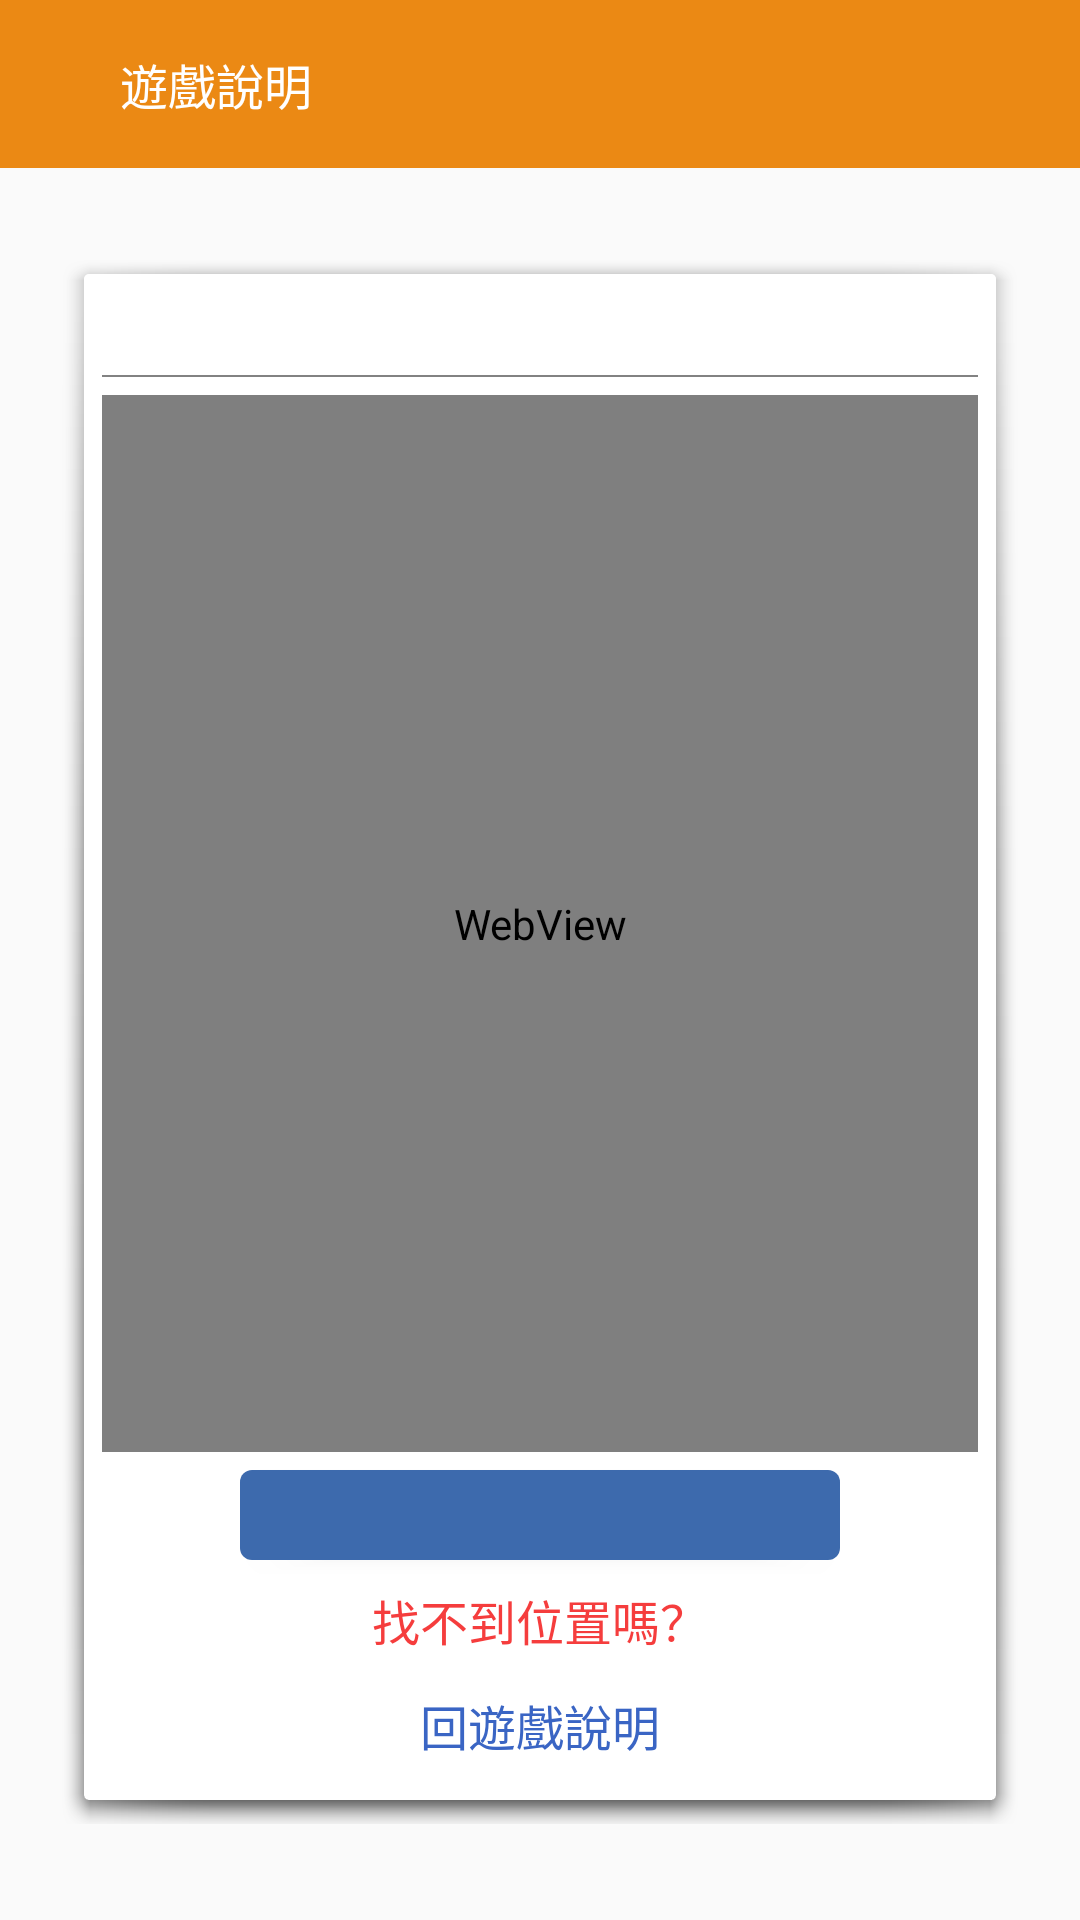

Android layout source for this screen:
<!-- AndroidManifest.xml: application theme AppTheme -->
<!-- res/layout/fragment_main.xml -->
<?xml version="1.0" encoding="utf-8"?>
<androidx.constraintlayout.widget.ConstraintLayout xmlns:android="http://schemas.android.com/apk/res/android"
    xmlns:app="http://schemas.android.com/apk/res-auto"
    xmlns:tools="http://schemas.android.com/tools"
    android:layout_width="match_parent"
    android:layout_height="match_parent"
    android:focusableInTouchMode="true"
    android:focusable="true">

    <ImageView
        android:id="@+id/bg_img"
        android:layout_width="0dp"
        android:layout_height="0dp"
        android:scaleType="fitXY"
        app:layout_constraintBottom_toBottomOf="parent"
        app:layout_constraintEnd_toEndOf="parent"
        app:layout_constraintStart_toStartOf="parent"
        app:layout_constraintTop_toTopOf="parent"
        tools:src="@drawable/bg_common" />

    <com.google.android.material.appbar.AppBarLayout
        android:layout_width="0dp"
        android:layout_height="wrap_content"
        app:layout_constraintEnd_toEndOf="parent"
        app:layout_constraintStart_toStartOf="parent"
        app:layout_constraintTop_toTopOf="parent">

        <androidx.appcompat.widget.Toolbar
            android:id="@+id/toolbar"
            android:layout_width="match_parent"
            android:layout_height="?attr/actionBarSize">

            <androidx.constraintlayout.widget.ConstraintLayout
                android:layout_width="match_parent"
                android:layout_height="match_parent">

                <ImageView
                    android:id="@+id/back_btn"
                    android:layout_width="24dp"
                    android:layout_height="24dp"
                    android:background="@drawable/ic_back"
                    app:layout_constraintStart_toStartOf="parent"
                    app:layout_constraintBottom_toBottomOf="parent"
                    app:layout_constraintTop_toTopOf="parent" />

                <TextView
                    android:id="@+id/back_lab"
                    android:layout_width="wrap_content"
                    android:layout_height="wrap_content"
                    android:text="遊戲說明"
                    android:textColor="@color/colorWhite"
                    android:textSize="16sp"
                    app:layout_constraintTop_toTopOf="parent"
                    app:layout_constraintBottom_toBottomOf="parent"
                    app:layout_constraintStart_toEndOf="@id/back_btn"/>

                <TextView
                    android:id="@+id/title"
                    android:layout_width="wrap_content"
                    android:layout_height="wrap_content"
                    android:textColor="@color/colorWhite"
                    android:textSize="16sp"
                    app:layout_constraintBottom_toBottomOf="parent"
                    app:layout_constraintEnd_toEndOf="parent"
                    app:layout_constraintStart_toStartOf="parent"
                    app:layout_constraintTop_toTopOf="parent"
                    tools:text="第一關"/>
            </androidx.constraintlayout.widget.ConstraintLayout>
        </androidx.appcompat.widget.Toolbar>
    </com.google.android.material.appbar.AppBarLayout>

    <androidx.constraintlayout.widget.ConstraintLayout
        android:id="@+id/bg_layout"
        android:layout_width="0dp"
        android:layout_height="0dp"
        android:layout_marginStart="20dp"
        android:layout_marginEnd="20dp"
        android:background="@drawable/abc_popup_background_mtrl_mult"
        app:layout_constraintStart_toStartOf="parent"
        app:layout_constraintEnd_toEndOf="parent"
        app:layout_constraintTop_toTopOf="@id/guideline"
        app:layout_constraintBottom_toBottomOf="@id/guideline2">

        <TextView
            android:id="@+id/main_lab"
            android:layout_width="wrap_content"
            android:layout_height="wrap_content"
            android:textColor="@color/colorBlack"
            android:textSize="16sp"
            android:textStyle="bold"
            android:layout_marginTop="6dp"
            app:layout_constraintTop_toTopOf="parent"
            app:layout_constraintStart_toStartOf="parent"
            app:layout_constraintEnd_toEndOf="parent"
            tools:text="第一關"/>

        <View
            android:id="@+id/divide_line"
            android:layout_width="0dp"
            android:layout_height="0.8dp"
            android:background="#828282"
            android:layout_marginStart="6dp"
            android:layout_marginEnd="6dp"
            android:layout_marginTop="6dp"
            app:layout_constraintTop_toBottomOf="@id/main_lab"
            app:layout_constraintStart_toStartOf="parent"
            app:layout_constraintEnd_toEndOf="parent"/>

        <WebView
            android:id="@+id/webview"
            android:layout_width="0dp"
            android:layout_height="0dp"
            android:layout_margin="6dp"
            app:layout_constraintTop_toBottomOf="@id/divide_line"
            app:layout_constraintBottom_toTopOf="@id/qus_btn"
            app:layout_constraintStart_toStartOf="parent"
            app:layout_constraintEnd_toEndOf="parent"/>

        <Button
            android:id="@+id/qus_btn"
            android:layout_width="200dp"
            android:layout_height="30dp"
            android:textColor="@color/colorWhite"
            android:background="@drawable/selector_blue_btn"
            android:textSize="16sp"
            android:layout_marginBottom="5dp"
            app:layout_constraintStart_toStartOf="parent"
            app:layout_constraintEnd_toEndOf="parent"
            app:layout_constraintBottom_toTopOf="@id/found_btn"
            tools:text="第一關問題"/>

        <Button
            android:id="@+id/found_btn"
            android:layout_width="200dp"
            android:layout_height="30dp"
            android:text="找不到位置嗎？"
            android:textColor="#f53d3d"
            android:textSize="16sp"
            android:background="@null"
            android:layout_marginBottom="5dp"
            app:layout_constraintStart_toStartOf="parent"
            app:layout_constraintEnd_toEndOf="parent"
            app:layout_constraintBottom_toTopOf="@id/return_btn"/>

        <Button
            android:id="@+id/return_btn"
            android:layout_width="200dp"
            android:layout_height="30dp"
            android:text="回遊戲說明"
            android:textColor="#3a65c4"
            android:textSize="16sp"
            android:background="@null"
            android:layout_marginBottom="10dp"
            app:layout_constraintStart_toStartOf="parent"
            app:layout_constraintEnd_toEndOf="parent"
            app:layout_constraintBottom_toBottomOf="parent"/>
    </androidx.constraintlayout.widget.ConstraintLayout>

    <androidx.constraintlayout.widget.Guideline
        android:id="@+id/guideline"
        android:layout_width="wrap_content"
        android:layout_height="wrap_content"
        android:orientation="horizontal"
        app:layout_constraintGuide_percent="0.13" />

    <androidx.constraintlayout.widget.Guideline
        android:id="@+id/guideline2"
        android:layout_width="wrap_content"
        android:layout_height="wrap_content"
        android:orientation="horizontal"
        app:layout_constraintGuide_percent="0.95" />
</androidx.constraintlayout.widget.ConstraintLayout>
<!-- resources referenced by this layout -->
<resources>
  <color name="colorBlack">#000</color>
  <color name="colorWhite">#FFF</color>
  <!-- drawable bg_common: png bitmap (drawable, 174031 bytes) -->
  <!-- drawable selector_blue_btn (drawable) -->
  <?xml version="1.0" encoding="utf-8"?>
  <selector xmlns:android="http://schemas.android.com/apk/res/android">
      <item android:drawable="@drawable/bg_blue_btn_enable" android:state_enabled="false"/>
      <item android:drawable="@drawable/bg_blue_btn_unselected" android:state_enabled="true"/>
      <item android:drawable="@drawable/bg_blue_btn_selected" android:state_pressed="true"/>
      <item android:drawable="@drawable/bg_blue_btn_unselected" android:state_pressed="false"/>
  </selector>
  <style name="AppTheme" parent="Theme.AppCompat.Light.NoActionBar">
          
          <item name="colorPrimary">@color/colorPrimary</item>
          <item name="colorPrimaryDark">@color/colorPrimaryDark</item>
          <item name="colorAccent">@color/colorAccent</item>
      </style>
  <!-- drawable bg_blue_btn_enable (drawable) -->
  <?xml version="1.0" encoding="utf-8"?>
  <shape xmlns:android="http://schemas.android.com/apk/res/android"
      android:shape="rectangle">
  
      <solid
          android:color="#dc65696e" />
  
      <corners
          android:radius="4dp"/>
  
  </shape>
  <!-- drawable bg_blue_btn_unselected (drawable) -->
  <?xml version="1.0" encoding="utf-8"?>
  <shape xmlns:android="http://schemas.android.com/apk/res/android"
      android:shape="rectangle">
  
      <solid
          android:color="#3d6aad" />
  
      <corners
          android:radius="4dp"/>
  
  </shape>
  <!-- drawable bg_blue_btn_selected (drawable) -->
  <?xml version="1.0" encoding="utf-8"?>
  <shape xmlns:android="http://schemas.android.com/apk/res/android"
      android:shape="rectangle">
  
      <solid
          android:color="#dc3d6aad" />
  
      <corners
          android:radius="4dp"/>
  
  </shape>
  <color name="colorPrimary">#EB8914</color>
  <color name="colorPrimaryDark">#CA7726</color>
  <color name="colorAccent">#FF9100</color>
</resources>
